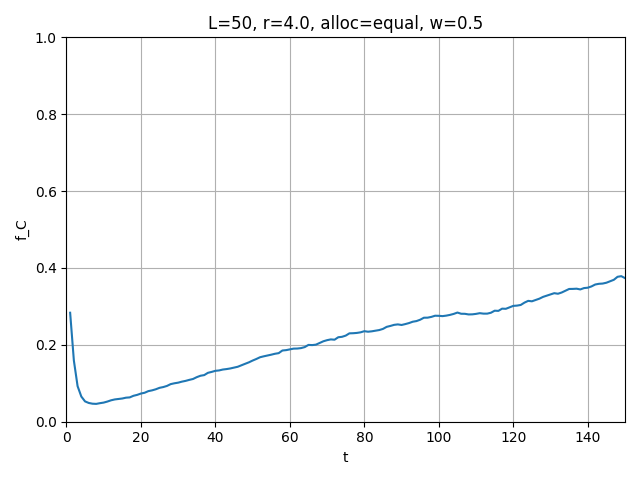

The table this chart was drawn from, first rows:
t, mean_fC
1, 0.2835
2, 0.1592
3, 0.09248
4, 0.06552
5, 0.05288
6, 0.0488
7, 0.04688
8, 0.0464
9, 0.04824
10, 0.04976
11, 0.05248
12, 0.05576
13, 0.058
14, 0.05928
15, 0.0604
16, 0.06256
17, 0.06328
18, 0.06744
19, 0.06984
20, 0.07328
21, 0.07536
22, 0.0796
23, 0.0816
24, 0.0844
25, 0.08816
26, 0.09016
27, 0.09312
28, 0.09784
29, 0.1
30, 0.1016
31, 0.1042
32, 0.1062
33, 0.1089
34, 0.1112
35, 0.1159
36, 0.1196
37, 0.1213
38, 0.1272
39, 0.1296
40, 0.1324
41, 0.1334
42, 0.1358
43, 0.137
44, 0.1386
45, 0.1408
46, 0.143
47, 0.147
48, 0.1507
49, 0.1545
50, 0.1591
51, 0.1632
52, 0.1678
53, 0.1702
54, 0.1722
55, 0.1744
56, 0.1768
57, 0.1784
58, 0.1853
59, 0.1862
60, 0.1883
... 90 more rows
